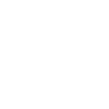
t = 0.00 s
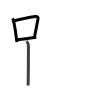
t = 3.75 s
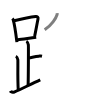
t = 7.50 s
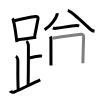
t = 11.50 s
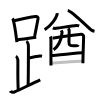
t = 15.25 s
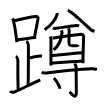
t = 19.00 s

The animated SVG that drew these frames (rendered in a browser with its animation timeline set to each time). Animation: 19 SMIL elements (animate=19); one cycle of 19.00 s.

<svg width="109px" height="109px" viewBox="0 0 px 109px" xmlns="http://www.w3.org/2000/svg" xmlns:xlink="http://www.w3.org/1999/xlink" xml:space="preserve" version="1.1"  baseProfile="full">
<path d="M12.28,18.64c0.37,0.39,0.75,0.72,0.91,1.22c1.28,3.9,2.85,15.21,3.73,22.22" style="fill:none;stroke:black;stroke-width:3;opacity:0">
  <animate attributeType="CSS" attributeName="opacity" from="0" to="1" begin="0s" dur="1s" repeatCount="Indefinite" fill="freeze" />
</path>
<path d="M14.11,20.75c8.76-2.1,17.29-3.75,21.63-4.26c1.58-0.19,2.54,1.11,2.31,2.21C37,23.77,35.9,30.35,34.62,36.15" style="fill:none;stroke:black;stroke-width:3;opacity:0">
  <animate attributeType="CSS" attributeName="opacity" from="0" to="1" begin="1s" dur="1s" repeatCount="Indefinite" fill="freeze" />
</path>
<path d="M17.56,39.73c5.09-0.58,11.65-1.58,18.64-2.47" style="fill:none;stroke:black;stroke-width:3;opacity:0">
  <animate attributeType="CSS" attributeName="opacity" from="0" to="1" begin="2s" dur="1s" repeatCount="Indefinite" fill="freeze" />
</path>
<path d="M26.37,41.26c1.09,0.54,1.74,2.42,1.96,3.5c0.22,1.08,0,34.04-0.22,40.77" style="fill:none;stroke:black;stroke-width:3;opacity:0">
  <animate attributeType="CSS" attributeName="opacity" from="0" to="1" begin="3s" dur="1s" repeatCount="Indefinite" fill="freeze" />
</path>
<path d="M28.88,57.8c3.37-0.53,6.37-1.34,9.85-1.62c1.74-0.14,2.18-0.27,3.26,0" style="fill:none;stroke:black;stroke-width:3;opacity:0">
  <animate attributeType="CSS" attributeName="opacity" from="0" to="1" begin="4s" dur="1s" repeatCount="Indefinite" fill="freeze" />
</path>
<path d="M15.87,56.23c1.09,0.54,1.74,2.42,1.96,3.5c0.22,1.08-0.33,18.71,0.42,30.29" style="fill:none;stroke:black;stroke-width:3;opacity:0">
  <animate attributeType="CSS" attributeName="opacity" from="0" to="1" begin="5s" dur="1s" repeatCount="Indefinite" fill="freeze" />
</path>
<path d="M10.25,91.04c0.35,0.68,2.97,1.58,3.83,1.19c8.49-3.82,16.8-8.09,26.17-12.37" style="fill:none;stroke:black;stroke-width:3;opacity:0">
  <animate attributeType="CSS" attributeName="opacity" from="0" to="1" begin="6s" dur="1s" repeatCount="Indefinite" fill="freeze" />
</path>
<path d="M57.14,13.15c0.04,0.39,0.07,1.02-0.07,1.58c-0.85,3.34-5.73,10.66-12.4,15.14" style="fill:none;stroke:black;stroke-width:3;opacity:0">
  <animate attributeType="CSS" attributeName="opacity" from="0" to="1" begin="7s" dur="1s" repeatCount="Indefinite" fill="freeze" />
</path>
<path d="M67.75,10.5c4.75,1,19.45,16.49,23.16,19.18c1.26,0.91,2.33,1.31,3.59,1.57" style="fill:none;stroke:black;stroke-width:3;opacity:0">
  <animate attributeType="CSS" attributeName="opacity" from="0" to="1" begin="8s" dur="1s" repeatCount="Indefinite" fill="freeze" />
</path>
<path d="M52.93,27.88c0.8,0.48,2.26,0.59,3.07,0.48c7.11-0.97,15.99-2.61,20.4-2.87c1.33-0.08,2.14,0.23,2.81,0.47" style="fill:none;stroke:black;stroke-width:3;opacity:0">
  <animate attributeType="CSS" attributeName="opacity" from="0" to="1" begin="9s" dur="1s" repeatCount="Indefinite" fill="freeze" />
</path>
<path d="M50.33,36.58c0.44,0.71,0.6,2.42,0.6,3.36s0.03,25.37,0.03,25.64" style="fill:none;stroke:black;stroke-width:3;opacity:0">
  <animate attributeType="CSS" attributeName="opacity" from="0" to="1" begin="10s" dur="1s" repeatCount="Indefinite" fill="freeze" />
</path>
<path d="M52.58,38.05c2.48-0.12,26.27-3.82,28.38-3.91c1.75-0.07,2.67,1.17,2.67,2.73c0,0.87-0.71,20.29-0.7,26.34" style="fill:none;stroke:black;stroke-width:3;opacity:0">
  <animate attributeType="CSS" attributeName="opacity" from="0" to="1" begin="11s" dur="1s" repeatCount="Indefinite" fill="freeze" />
</path>
<path d="M61.28,30.39c0.35,0.72,0.89,1.34,0.8,2.11C61.25,40,58.75,46,53.57,49.74" style="fill:none;stroke:black;stroke-width:3;opacity:0">
  <animate attributeType="CSS" attributeName="opacity" from="0" to="1" begin="12s" dur="1s" repeatCount="Indefinite" fill="freeze" />
</path>
<path d="M68.46,28.29c0.38,0.68,0.68,1.49,0.7,2.54c0.07,3.35-0.17,6.85-0.2,10.98c-0.03,3.59,1.06,4.03,4.67,4.03c2.29,0,4.56-0.45,4.82-0.85" style="fill:none;stroke:black;stroke-width:3;opacity:0">
  <animate attributeType="CSS" attributeName="opacity" from="0" to="1" begin="13s" dur="1s" repeatCount="Indefinite" fill="freeze" />
</path>
<path d="M51.36,55.54c3.13,0,27.74-2.71,31.27-2.71" style="fill:none;stroke:black;stroke-width:3;opacity:0">
  <animate attributeType="CSS" attributeName="opacity" from="0" to="1" begin="14s" dur="1s" repeatCount="Indefinite" fill="freeze" />
</path>
<path d="M51.86,63.04c6.37-0.3,23.01-1.81,30.94-2.07" style="fill:none;stroke:black;stroke-width:3;opacity:0">
  <animate attributeType="CSS" attributeName="opacity" from="0" to="1" begin="15s" dur="1s" repeatCount="Indefinite" fill="freeze" />
</path>
<path d="M41.63,72.21c1.34,0.7,3.78,0.87,5.13,0.7C61.5,71,76.5,69.75,91.19,68.81c2.23-0.14,4.57,0.33,5.69,0.68" style="fill:none;stroke:black;stroke-width:3;opacity:0">
  <animate attributeType="CSS" attributeName="opacity" from="0" to="1" begin="16s" dur="1s" repeatCount="Indefinite" fill="freeze" />
</path>
<path d="M74.88,63.49c0.05,0.38,1.24,1.96,1.24,4.35c0,8.32,0.22,19.95,0.22,23.85c0,9.48-5.43,1.41-6.73,0.2" style="fill:none;stroke:black;stroke-width:3;opacity:0">
  <animate attributeType="CSS" attributeName="opacity" from="0" to="1" begin="17s" dur="1s" repeatCount="Indefinite" fill="freeze" />
</path>
<path d="M53.86,78.23c2.15,1.86,5.56,7.66,6.09,10.56" style="fill:none;stroke:black;stroke-width:3;opacity:0">
  <animate attributeType="CSS" attributeName="opacity" from="0" to="1" begin="18s" dur="1s" repeatCount="Indefinite" fill="freeze" />
</path>
</svg>
